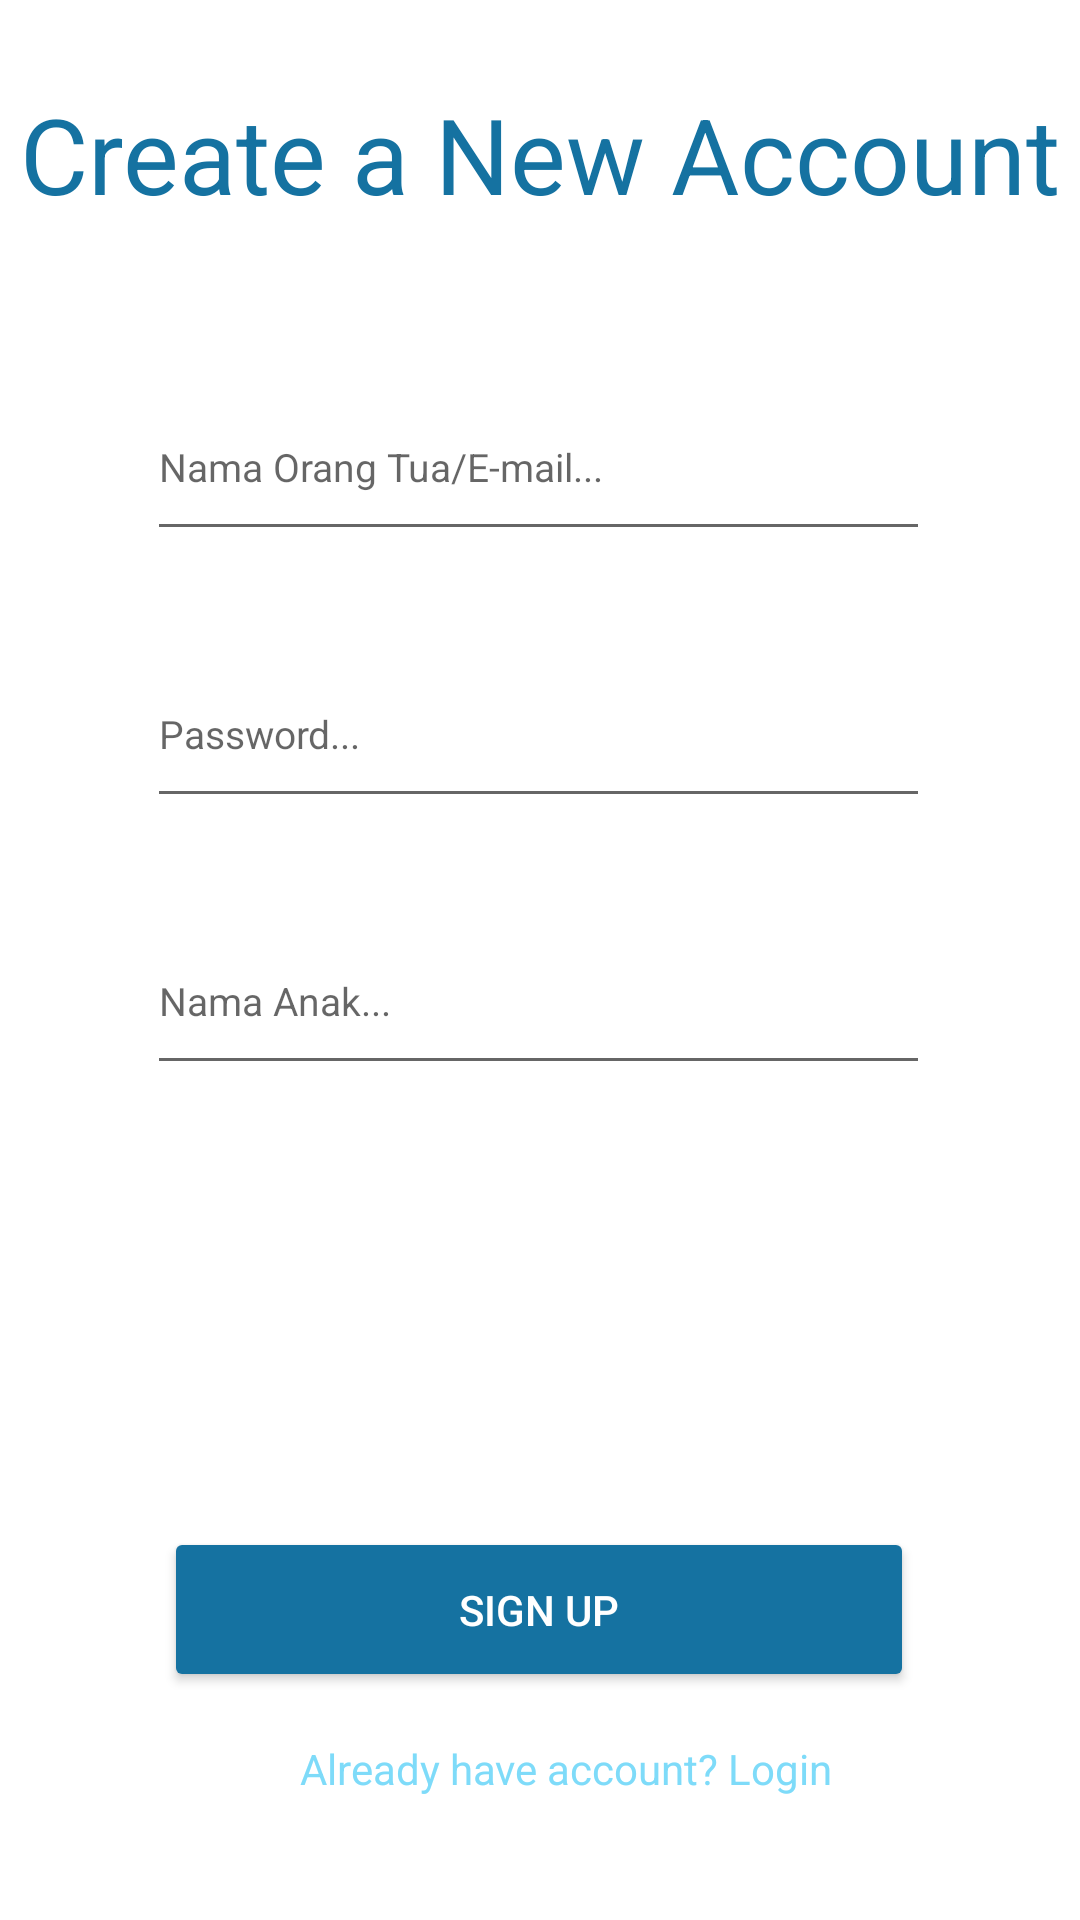

Produce the Android XML layout that renders to this screen, including the resource entries it uses.
<!-- AndroidManifest.xml: application theme Theme.Ujikom -->
<!-- res/layout/activity_sign_up.xml -->
<?xml version="1.0" encoding="utf-8"?>
<androidx.constraintlayout.widget.ConstraintLayout
    xmlns:android="http://schemas.android.com/apk/res/android"
    xmlns:app="http://schemas.android.com/apk/res-auto"
    xmlns:tools="http://schemas.android.com/tools"
    android:layout_width="match_parent"
    android:layout_height="match_parent"
    tools:context=".activity.SignUpActivity">

    <TextView
        android:id="@+id/abc"
        android:layout_width="match_parent"
        android:layout_height="wrap_content"
        android:text="Create a New Account"
        android:textColor="#1572A1"
        android:textAlignment="center"
        android:textSize="35dp"
        app:layout_constraintBottom_toBottomOf="parent"
        app:layout_constraintTop_toTopOf="parent"
        app:layout_constraintVertical_bias="0.047"
        tools:layout_editor_absoluteX="-16dp" />

    <EditText
        android:id="@+id/signNamaOrangTua"
        android:layout_width="261dp"
        android:layout_height="59dp"
        android:layout_marginTop="50dp"
        android:hint="Nama Orang Tua/E-mail..."
        android:inputType="text"
        android:textSize="13dp"
        app:layout_constraintBottom_toBottomOf="parent"
        app:layout_constraintEnd_toEndOf="parent"
        app:layout_constraintHorizontal_bias="0.496"
        app:layout_constraintStart_toStartOf="parent"
        app:layout_constraintTop_toBottomOf="@+id/abc"
        app:layout_constraintVertical_bias="0.0" />

    <EditText
        android:id="@+id/signPw"
        android:layout_width="261dp"
        android:layout_height="59dp"
        android:layout_marginTop="30dp"
        android:hint="Password..."
        android:inputType="textPassword"
        android:textSize="13dp"
        app:layout_constraintBottom_toBottomOf="parent"
        app:layout_constraintEnd_toEndOf="parent"
        app:layout_constraintHorizontal_bias="0.496"
        app:layout_constraintStart_toStartOf="parent"
        app:layout_constraintTop_toBottomOf="@+id/signNamaOrangTua"
        app:layout_constraintVertical_bias="0.0" />


    <EditText
        android:id="@+id/signAnak"
        android:layout_width="261dp"
        android:layout_height="59dp"
        android:layout_marginTop="30dp"
        android:hint="Nama Anak..."
        android:textSize="13dp"
        android:inputType="text"
        app:layout_constraintBottom_toBottomOf="parent"
        app:layout_constraintEnd_toEndOf="parent"
        app:layout_constraintHorizontal_bias="0.496"
        app:layout_constraintStart_toStartOf="parent"
        app:layout_constraintTop_toBottomOf="@+id/signPw"
        app:layout_constraintVertical_bias="0.0" />




    <Button
        android:id="@+id/btnSignUp"
        android:layout_width="250dp"
        android:layout_height="55dp"
        android:layout_marginBottom="76dp"
        android:backgroundTint="@color/random"
        android:text="Sign Up"
        android:textColor="@color/white"
        app:layout_constraintBottom_toBottomOf="parent"
        app:layout_constraintEnd_toEndOf="parent"
        app:layout_constraintHorizontal_bias="0.496"
        app:layout_constraintStart_toStartOf="parent" />

    <TextView
        android:id="@+id/link_toLogin"
        android:layout_width="wrap_content"
        android:layout_height="wrap_content"
        android:layout_marginStart="100dp"
        android:text="Already have account? Login"
        android:textAlignment="center"
        android:textColor="@color/light_blue"
        app:layout_constraintBottom_toBottomOf="parent"
        app:layout_constraintStart_toStartOf="parent"
        app:layout_constraintTop_toBottomOf="@+id/btnSignUp"
        app:layout_constraintVertical_bias="0.28" />


</androidx.constraintlayout.widget.ConstraintLayout>
<!-- resources referenced by this layout -->
<resources>
  <color name="light_blue">#7EDBF9</color>
  <color name="random">#1572A1</color>
  <color name="white">#FFFFFFFF</color>
  <style name="Theme.Ujikom" parent="Theme.MaterialComponents.DayNight.DarkActionBar">
          
          <item name="colorPrimary">@color/dark_blue</item>
          <item name="colorPrimaryVariant">@color/dark_blue</item>
          <item name="colorOnPrimary">@color/white</item>
          
          <item name="colorSecondary">@color/teal_200</item>
          <item name="colorSecondaryVariant">@color/teal_700</item>
          <item name="colorOnSecondary">@color/black</item>
          
          <item name="android:statusBarColor" tools:targetApi="l">?attr/colorPrimaryVariant</item>
          
      </style>
  <color name="dark_blue">#23395D</color>
  <color name="teal_200">#FF03DAC5</color>
  <color name="teal_700">#FF018786</color>
  <color name="black">#FF000000</color>
</resources>
